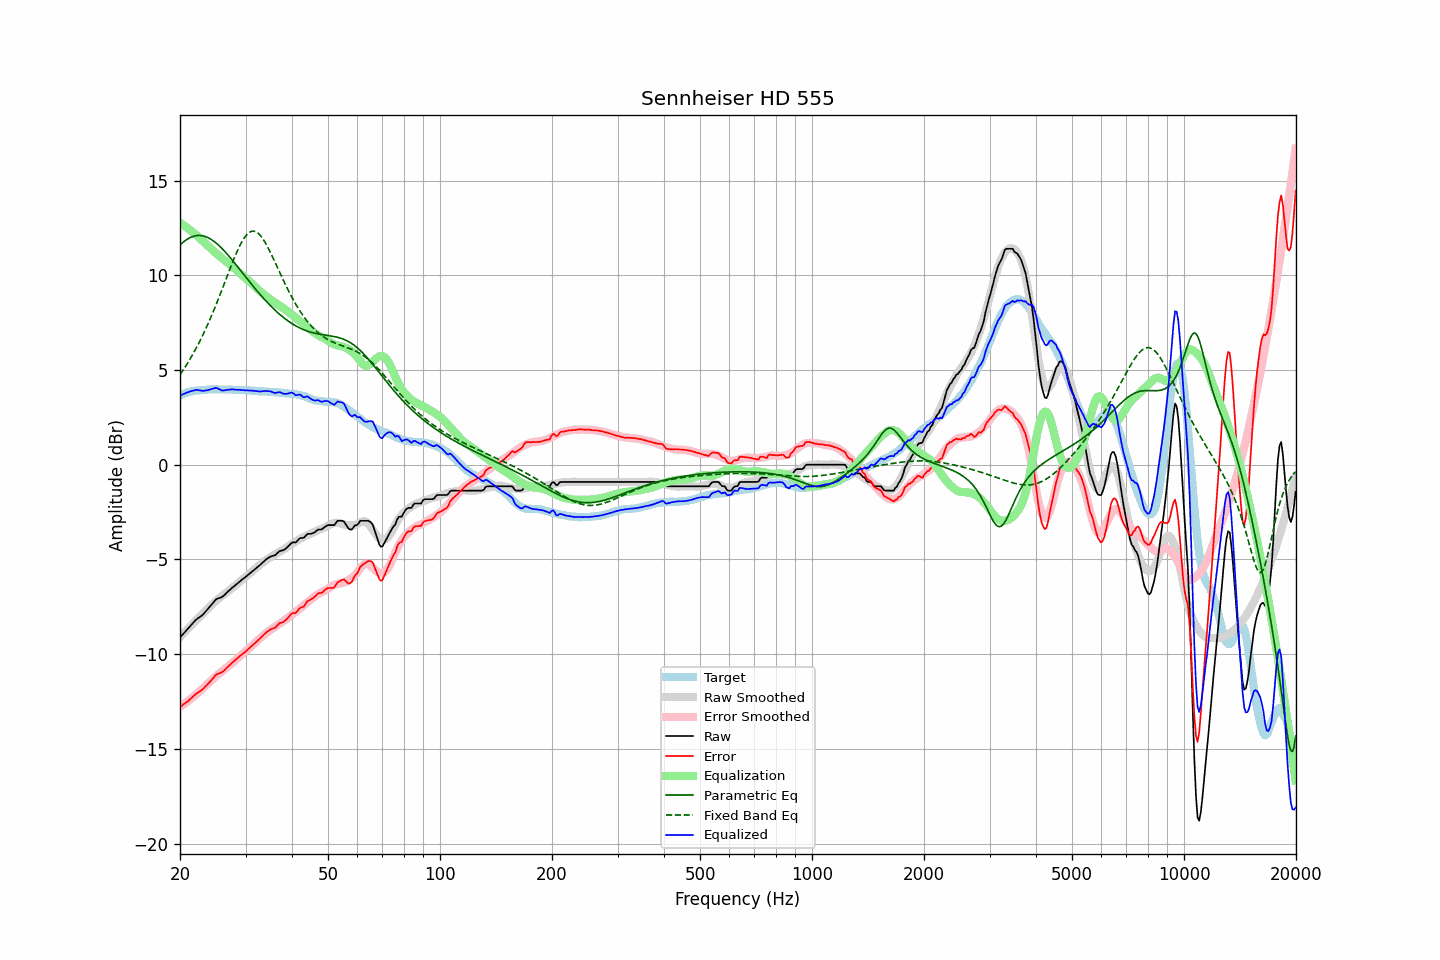

The table this chart was drawn from, first rows:
frequency, raw, error, smoothed, error_smoothed, equalization, parametric_eq, fixed_band_eq, equalized_raw, equalized_smoothed, target
20.00, -9.12, -12.78, -9.09, -12.77, 12.77, 11.60, 4.75, 3.65, 3.68, 3.66
20.20, -9.03, -12.73, -9.01, -12.72, 12.72, 11.68, 4.88, 3.69, 3.71, 3.70
20.40, -8.93, -12.66, -8.92, -12.66, 12.66, 11.75, 5.00, 3.73, 3.74, 3.73
20.61, -8.84, -12.60, -8.83, -12.60, 12.60, 11.82, 5.13, 3.76, 3.77, 3.76
20.81, -8.74, -12.54, -8.75, -12.54, 12.54, 11.88, 5.26, 3.80, 3.79, 3.80
21.02, -8.65, -12.49, -8.66, -12.47, 12.47, 11.93, 5.40, 3.82, 3.81, 3.84
21.23, -8.55, -12.40, -8.57, -12.41, 12.41, 11.98, 5.54, 3.86, 3.84, 3.85
21.44, -8.46, -12.33, -8.49, -12.34, 12.34, 12.02, 5.69, 3.88, 3.86, 3.87
21.66, -8.36, -12.25, -8.40, -12.27, 12.27, 12.05, 5.83, 3.91, 3.87, 3.89
21.87, -8.27, -12.17, -8.31, -12.20, 12.20, 12.08, 5.99, 3.94, 3.89, 3.90
22.09, -8.18, -12.10, -8.23, -12.13, 12.13, 12.09, 6.14, 3.95, 3.91, 3.92
22.31, -8.12, -12.04, -8.14, -12.06, 12.06, 12.10, 6.30, 3.94, 3.92, 3.92
22.54, -8.06, -11.99, -8.06, -11.99, 11.99, 12.10, 6.47, 3.93, 3.93, 3.93
22.76, -8.00, -11.93, -7.97, -11.91, 11.91, 12.10, 6.64, 3.91, 3.94, 3.94
22.99, -7.93, -11.86, -7.88, -11.83, 11.83, 12.09, 6.81, 3.90, 3.95, 3.93
23.22, -7.84, -11.78, -7.79, -11.74, 11.74, 12.07, 6.99, 3.90, 3.95, 3.94
23.45, -7.74, -11.69, -7.70, -11.66, 11.66, 12.04, 7.17, 3.92, 3.96, 3.95
23.69, -7.65, -11.61, -7.62, -11.58, 11.58, 12.00, 7.36, 3.93, 3.96, 3.96
23.92, -7.55, -11.52, -7.54, -11.51, 11.51, 11.96, 7.55, 3.96, 3.97, 3.97
24.16, -7.45, -11.43, -7.46, -11.43, 11.43, 11.91, 7.74, 3.98, 3.97, 3.98
24.40, -7.35, -11.34, -7.38, -11.35, 11.35, 11.86, 7.94, 4.00, 3.97, 3.99
24.65, -7.25, -11.23, -7.30, -11.28, 11.28, 11.80, 8.15, 4.03, 3.98, 3.98
24.89, -7.14, -11.12, -7.22, -11.20, 11.20, 11.74, 8.35, 4.06, 3.98, 3.98
25.14, -7.08, -11.06, -7.15, -11.12, 11.12, 11.67, 8.56, 4.05, 3.98, 3.98
25.39, -7.05, -11.02, -7.07, -11.05, 11.05, 11.59, 8.78, 4.00, 3.98, 3.98
25.65, -7.02, -10.99, -7.00, -10.98, 10.98, 11.51, 9.00, 3.96, 3.98, 3.97
25.91, -6.99, -10.95, -6.94, -10.91, 10.91, 11.43, 9.21, 3.92, 3.98, 3.96
26.16, -6.93, -10.90, -6.87, -10.84, 10.84, 11.34, 9.44, 3.92, 3.97, 3.97
26.43, -6.85, -10.82, -6.81, -10.78, 10.78, 11.25, 9.66, 3.93, 3.97, 3.97
26.69, -6.76, -10.73, -6.74, -10.71, 10.71, 11.15, 9.88, 3.95, 3.97, 3.97
26.96, -6.68, -10.65, -6.68, -10.64, 10.64, 11.06, 10.10, 3.96, 3.96, 3.97
27.23, -6.61, -10.58, -6.61, -10.57, 10.57, 10.96, 10.32, 3.96, 3.96, 3.97
27.50, -6.53, -10.50, -6.55, -10.51, 10.51, 10.85, 10.54, 3.97, 3.96, 3.97
27.77, -6.46, -10.41, -6.48, -10.43, 10.43, 10.75, 10.75, 3.98, 3.96, 3.95
28.05, -6.39, -10.34, -6.40, -10.36, 10.36, 10.65, 10.96, 3.97, 3.96, 3.95
28.33, -6.32, -10.26, -6.33, -10.28, 10.28, 10.54, 11.16, 3.96, 3.95, 3.94
28.62, -6.25, -10.20, -6.25, -10.20, 10.20, 10.44, 11.35, 3.95, 3.95, 3.95
28.90, -6.17, -10.12, -6.18, -10.13, 10.13, 10.33, 11.53, 3.96, 3.95, 3.95
29.19, -6.11, -10.05, -6.11, -10.05, 10.05, 10.22, 11.70, 3.94, 3.94, 3.94
29.48, -6.04, -9.98, -6.04, -9.98, 9.98, 10.11, 11.85, 3.94, 3.94, 3.94
29.78, -5.98, -9.92, -5.97, -9.91, 9.91, 10.01, 11.98, 3.93, 3.94, 3.94
30.08, -5.91, -9.85, -5.91, -9.84, 9.84, 9.90, 12.09, 3.93, 3.93, 3.94
30.38, -5.84, -9.77, -5.84, -9.76, 9.76, 9.79, 12.19, 3.92, 3.93, 3.93
30.68, -5.77, -9.70, -5.77, -9.69, 9.69, 9.69, 12.26, 3.92, 3.92, 3.93
30.99, -5.70, -9.61, -5.70, -9.62, 9.62, 9.58, 12.30, 3.91, 3.92, 3.91
31.30, -5.63, -9.54, -5.63, -9.54, 9.54, 9.48, 12.33, 3.91, 3.91, 3.91
31.61, -5.56, -9.47, -5.56, -9.46, 9.46, 9.37, 12.33, 3.90, 3.90, 3.91
31.93, -5.49, -9.39, -5.48, -9.38, 9.38, 9.27, 12.30, 3.89, 3.90, 3.90
32.24, -5.42, -9.30, -5.41, -9.30, 9.30, 9.17, 12.26, 3.88, 3.89, 3.88
32.57, -5.35, -9.23, -5.33, -9.22, 9.22, 9.07, 12.19, 3.87, 3.89, 3.88
32.89, -5.28, -9.16, -5.27, -9.15, 9.15, 8.97, 12.10, 3.87, 3.88, 3.88
33.22, -5.20, -9.07, -5.20, -9.07, 9.07, 8.87, 11.99, 3.87, 3.87, 3.87
33.55, -5.12, -8.99, -5.13, -9.00, 9.00, 8.78, 11.87, 3.88, 3.87, 3.87
33.89, -5.04, -8.91, -5.07, -8.93, 8.93, 8.69, 11.73, 3.89, 3.86, 3.87
34.23, -4.97, -8.83, -5.00, -8.86, 8.86, 8.59, 11.58, 3.89, 3.86, 3.86
34.57, -4.92, -8.77, -4.95, -8.80, 8.80, 8.50, 11.42, 3.88, 3.85, 3.85
34.92, -4.86, -8.71, -4.89, -8.74, 8.74, 8.42, 11.25, 3.88, 3.85, 3.85
35.27, -4.83, -8.67, -4.84, -8.68, 8.68, 8.33, 11.08, 3.85, 3.84, 3.84
35.62, -4.81, -8.64, -4.79, -8.63, 8.63, 8.25, 10.90, 3.82, 3.84, 3.83
35.97, -4.79, -8.61, -4.74, -8.57, 8.57, 8.17, 10.71, 3.78, 3.83, 3.83
... 635 more rows
